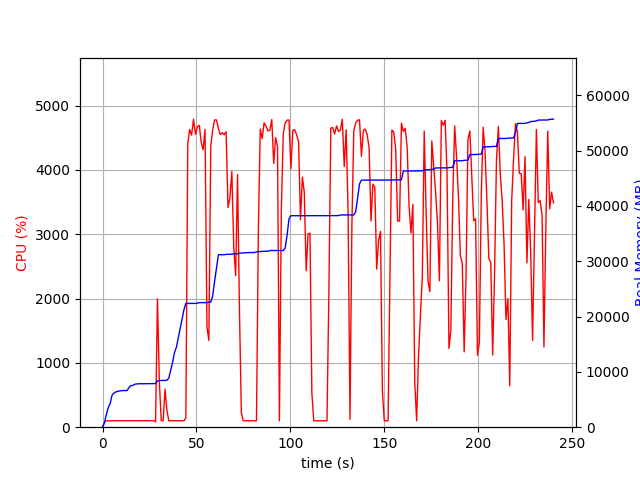

Data behind this chart, as committed beside it:
elapsed_time, nproc, cpu, mem_real, mem_virtual
3.600120544433594e-05, 1, 0.0, 5.48, 3119
1.006, 1, 74.5, 808.8, 1733
2.015, 1, 100.2, 2297, 4997
3.022, 1, 99.3, 3517, 6597
4.03, 1, 100.2, 4259, 6895
5.038, 1, 100.2, 5761, 8687
6.045, 1, 100.3, 6169, 8699
7.052, 1, 100.3, 6369, 8699
8.06, 1, 102.2, 6505, 8827
9.068, 1, 100.2, 6543, 8827
10.07, 1, 99.3, 6617, 8827
11.08, 1, 102.2, 6621, 8827
12.09, 1, 100.2, 6621, 8827
13.1, 1, 101.1, 6625, 8827
14.11, 1, 100.0, 7171, 10875
15.12, 1, 103.0, 7529, 10875
16.13, 1, 100.1, 7539, 10875
17.14, 1, 100.1, 7765, 10875
18.15, 1, 101.0, 7819, 10875
19.16, 1, 100.1, 7851, 10875
20.16, 1, 100.1, 7853, 10875
21.17, 1, 100.1, 7853, 10875
22.18, 1, 103.1, 7861, 10875
23.19, 1, 100.0, 7861, 10875
24.2, 1, 100.0, 7861, 10875
25.21, 1, 103.0, 7863, 10875
26.22, 1, 100.1, 7865, 10875
27.23, 1, 103.1, 7865, 10875
28.24, 2, 83.2, 7885, 11066
29.25, 1, 1995, 8378, 14876
30.26, 1, 698.5, 8436, 14947
31.26, 1, 100.3, 8442, 14947
32.27, 1, 100.2, 8442, 14947
33.28, 1, 591.8, 8455, 14947
34.29, 1, 261.9, 8507, 14947
35.3, 1, 100.1, 8879, 17507
36.3, 1, 100.3, 10325, 17699
37.31, 1, 99.2, 11747, 22819
38.32, 1, 100.2, 13511, 23043
39.33, 1, 99.2, 14443, 31251
40.33, 1, 100.3, 16141, 31827
41.34, 1, 100.3, 17839, 31847
42.35, 1, 99.0, 19551, 32255
43.36, 1, 100.0, 21255, 32703
44.37, 1, 142.6, 22379, 32703
45.39, 1, 4410, 22379, 32703
46.41, 1, 4629, 22379, 32703
47.43, 1, 4539, 22379, 32706
48.46, 1, 4788, 22379, 32706
49.48, 1, 4552, 22379, 32706
50.5, 1, 4673, 22418, 32734
51.51, 1, 4693, 22520, 32831
52.53, 1, 4429, 22520, 32831
53.56, 1, 4312, 22528, 32831
54.58, 1, 4629, 22528, 32831
55.61, 1, 1556, 22528, 32831
56.62, 1, 1348, 22612, 32831
57.64, 1, 4374, 22612, 32831
58.65, 1, 4624, 23739, 33451
59.67, 1, 4776, 26373, 34047
... 178 more rows
